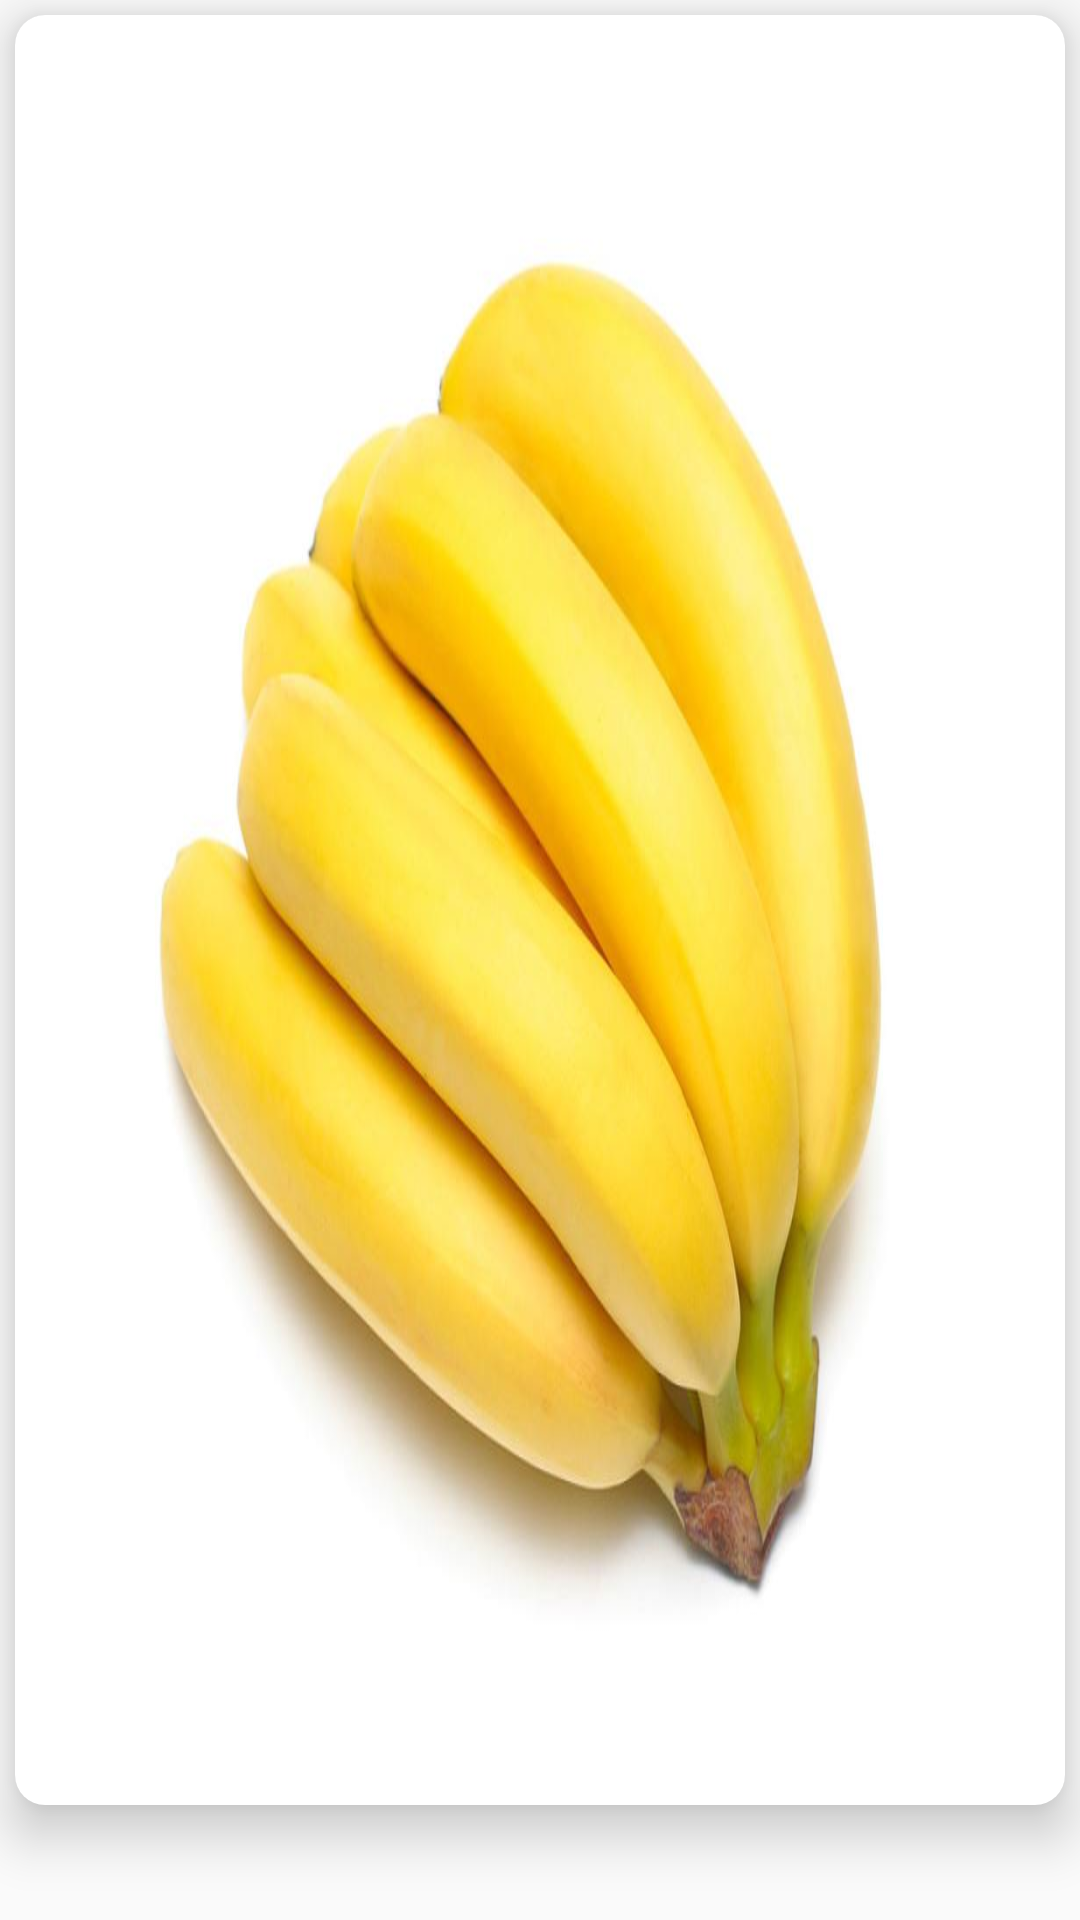

Write the Android layout XML for this screen, with the resource values it uses.
<!-- AndroidManifest.xml: application theme AppTheme -->
<!-- res/layout/activity_product_lilst_demo.xml -->
<?xml version="1.0" encoding="utf-8"?>
<LinearLayout xmlns:android="http://schemas.android.com/apk/res/android"
    xmlns:app="http://schemas.android.com/apk/res-auto"
    xmlns:tools="http://schemas.android.com/tools"
    android:layout_width="match_parent"
    android:layout_height="match_parent"
    android:orientation="vertical"
    tools:context="jju.example.com.xgg.activity.ProductLilstDemoActivity">

    <android.support.v7.widget.CardView
        android:id="@+id/cv1"
        android:layout_width="match_parent"
        android:layout_height="wrap_content"
        android:layout_margin="5dp"
        app:cardBackgroundColor="#c4c6c8"
        app:cardCornerRadius="10dp"
        app:cardElevation="10dp"
        app:cardPreventCornerOverlap="true"
        app:layout_constraintTop_toTopOf="parent">

        <ImageView
            android:layout_width="match_parent"
            android:layout_height="wrap_content"
            android:src="@mipmap/item_fruit"
            android:scaleType="fitXY"/>
    </android.support.v7.widget.CardView>
    <android.support.v7.widget.RecyclerView
        android:layout_width="match_parent"
        android:layout_height="wrap_content"/>

</LinearLayout>
<!-- resources referenced by this layout -->
<resources>
  <!-- mipmap item_fruit: jpg bitmap (mipmap-hdpi, 33630 bytes) -->
  <style name="AppTheme" parent="Theme.AppCompat.Light.DarkActionBar">
          
          <item name="colorPrimary">@color/colorPrimary</item>
          <item name="colorPrimaryDark">@color/colorPrimaryDark</item>
          <item name="colorAccent">@color/colorAccent</item>
  
          
          <item name="windowNoTitle">true</item>
  
  
      </style>
  <color name="colorPrimary">#3F51B5</color>
  <color name="colorPrimaryDark">#303F9F</color>
  <color name="colorAccent">#FF4081</color>
</resources>
